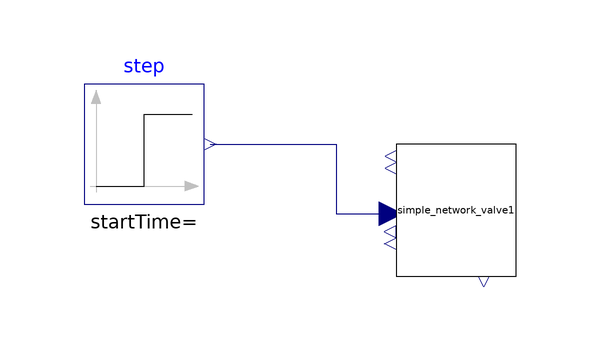

Above is the diagram view of the following Modelica model: its components placed by their Placement annotations and its connect equations drawn as lines.

model wrapper_simple_network_valve "wrapper"
  simple_network_valve simple_network_valve1
    annotation (Placement(transformation(extent={{0,-8},{20,14}})));
  Modelica.Blocks.Sources.Step step
    annotation (Placement(transformation(extent={{-52,4},{-32,24}})));
equation
  connect(step.y, simple_network_valve1.w_v_2) annotation (Line(points={{-31,14},
          {-10,14},{-10,2.4},{-0.8,2.4}}, color={0,0,127}));
  annotation (
    Icon(coordinateSystem(preserveAspectRatio=false)),
    Diagram(coordinateSystem(preserveAspectRatio=false)),
    uses(simple_network_valve(version="1"), Modelica(version="4.0.0")));
end wrapper_simple_network_valve;